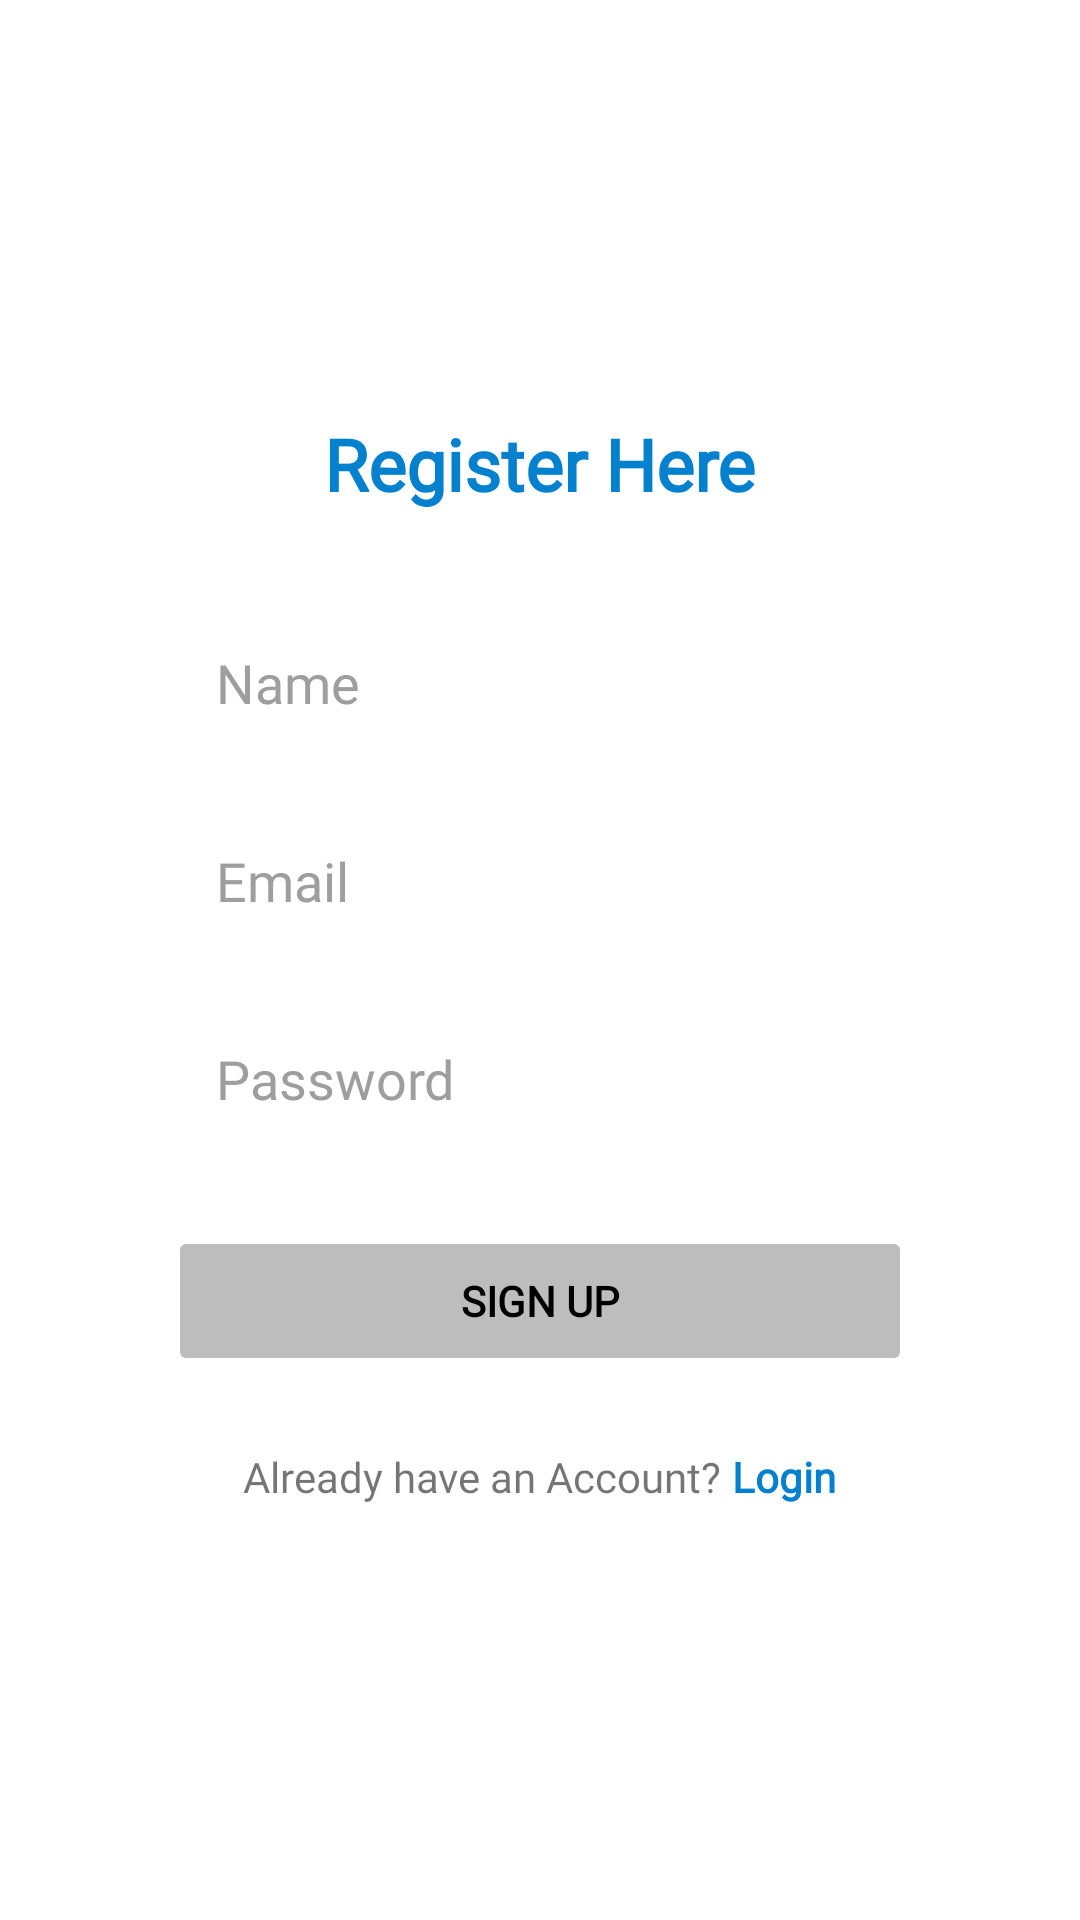

Reconstruct the res/layout file that produces this screen, plus the resources it refers to.
<!-- AndroidManifest.xml: application theme Theme.ShareNote -->
<!-- res/layout/activity_register.xml -->
<?xml version="1.0" encoding="utf-8"?>
<ScrollView xmlns:android="http://schemas.android.com/apk/res/android"
    android:layout_width="match_parent"
    android:layout_height="match_parent"
    android:background="@android:color/white">

    <LinearLayout
        android:layout_width="match_parent"
        android:layout_height="wrap_content"
        android:orientation="vertical"
        android:padding="32dp"
        android:gravity="center"
        android:layout_marginHorizontal="24dp"
        android:layout_gravity="center">

        <TextView
            android:id="@+id/tvRegisterTitle"
            android:layout_width="wrap_content"
            android:layout_height="wrap_content"
            android:text="Register Here"
            android:textSize="24sp"
            android:textStyle="bold"
            android:textColor="#0381CE"
            android:layout_marginBottom="32dp"
            android:fontFamily="@font/poppins_bold" />

        <EditText
            android:id="@+id/etName"
            android:layout_width="match_parent"
            android:layout_height="50dp"
            android:hint="Name"
            android:background="@drawable/bg_input"
            android:paddingHorizontal="16dp"
            android:inputType="textPersonName"
            android:textColor="@android:color/black"
            android:textColorHint="#9E9E9E"
            android:layout_marginBottom="16dp"
            android:fontFamily="@font/poppins_regular" />

        <EditText
            android:id="@+id/etEmail"
            android:layout_width="match_parent"
            android:layout_height="50dp"
            android:hint="Email"
            android:background="@drawable/bg_input"
            android:paddingHorizontal="16dp"
            android:inputType="textEmailAddress"
            android:textColor="@android:color/black"
            android:textColorHint="#9E9E9E"
            android:layout_marginBottom="16dp"
            android:fontFamily="@font/poppins_regular" />

        <EditText
            android:id="@+id/etPassword"
            android:layout_width="match_parent"
            android:layout_height="50dp"
            android:hint="Password"
            android:background="@drawable/bg_input"
            android:paddingHorizontal="16dp"
            android:inputType="textPassword"
            android:textColor="@android:color/black"
            android:textColorHint="#9E9E9E"
            android:layout_marginBottom="24dp"
            android:fontFamily="@font/poppins_regular" />

        <Button
            android:id="@+id/btnRegister"
            android:layout_width="match_parent"
            android:layout_height="50dp"
            android:text="Sign Up"
            android:textStyle="bold"
            android:backgroundTint="@color/gray_button"
            android:textColor="@color/black"
            android:fontFamily="@font/poppins_bold"
            android:enabled="false" />


        <LinearLayout
            android:layout_width="wrap_content"
            android:layout_height="wrap_content"
            android:orientation="horizontal"
            android:layout_marginTop="24dp"
            android:gravity="center"
            android:layout_gravity="center">

            <TextView
                android:layout_width="wrap_content"
                android:layout_height="wrap_content"
                android:text="Already have an Account?"
                android:fontFamily="@font/poppins_regular" />

            <TextView
                android:id="@+id/tvToLogin"
                android:layout_width="wrap_content"
                android:layout_height="wrap_content"
                android:text=" Login"
                android:textColor="#0381CE"
                android:textStyle="bold"
                android:fontFamily="@font/poppins_bold" />
        </LinearLayout>

    </LinearLayout>
</ScrollView>
<!-- resources referenced by this layout -->
<resources>
  <color name="black">#FF000000</color>
  <color name="gray_button">#BDBDBD</color>
  <style name="Theme.ShareNote" parent="Theme.MaterialComponents.DayNight.NoActionBar">
          
          <item name="colorPrimary">@color/primary_color</item>
          <item name="colorOnPrimary">@color/white</item>
          <item name="android:statusBarColor">@color/primary_dark</item>
          <item name="android:navigationBarColor">@color/primary_dark</item>
      </style>
  <color name="primary_color">#0077C8</color>
  <color name="white">#FFFFFF</color>
  <color name="primary_dark">#005A96</color>
</resources>
